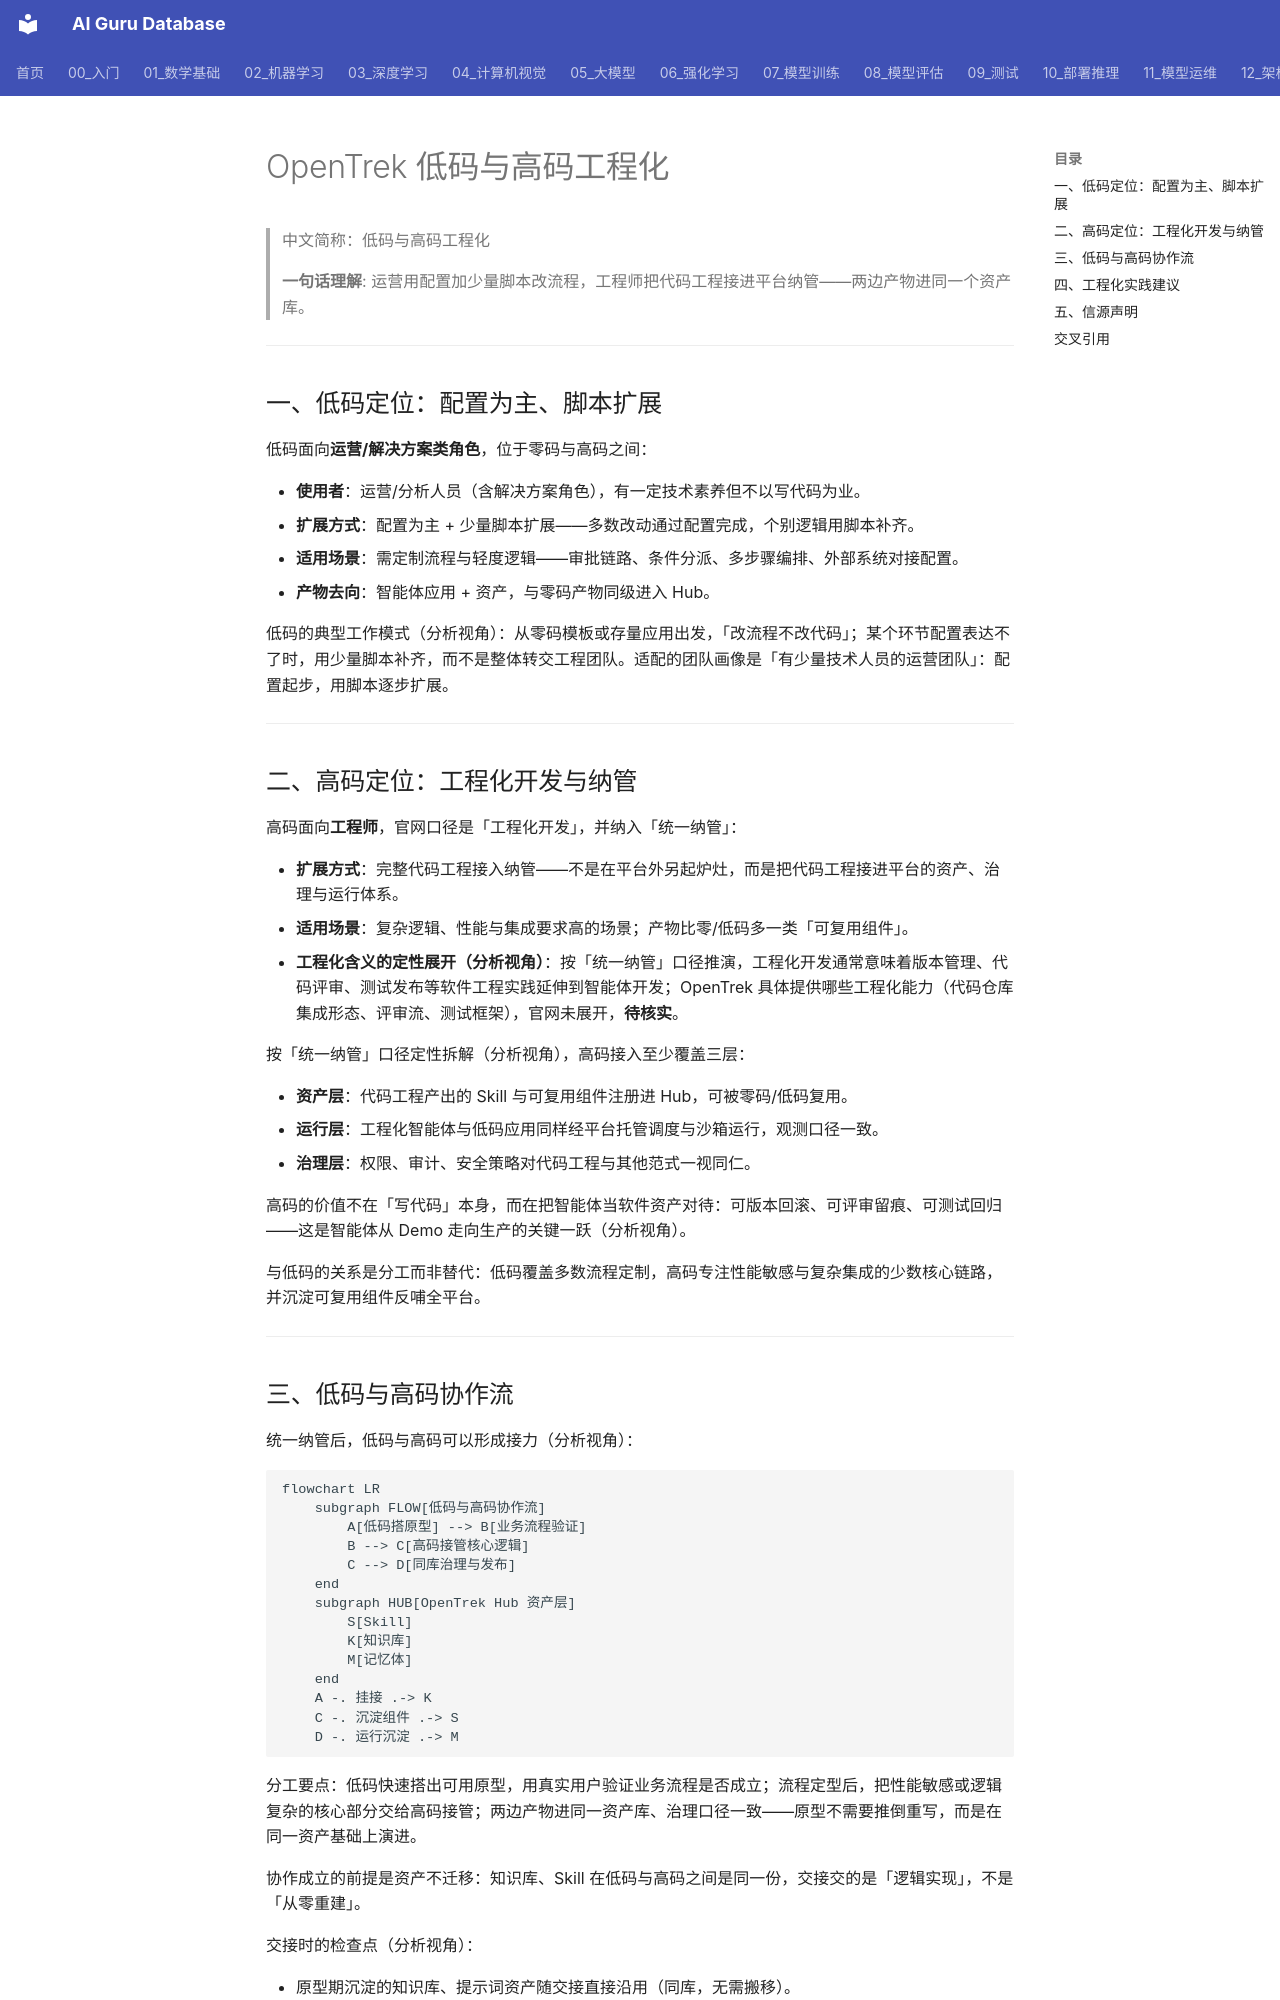

repository: ai-guru-global/ai-guru-database · page: 12_架构基建/06_云厂商/Alibaba_Cloud/产品/14_OpenTrek/03_智能体开发/03_Pro_Code_Engineering/index.html · generator: mkdocs

---
title: "OpenTrek 低码与高码工程化"
category: 12_架构基建/Alibaba_Cloud
tags: ["opentrek", "low-code", "pro-code", "engineering"]
summary: "展开 OpenTrek 低码与高码两种范式的定位、工程化纳管的定性口径、低码到高码的协作流与工程化实践建议。"
created: 2026-11-06
updated: 2026-11-06
tier: supporting
aliases: ["OpenTrek 低码与高码", "OpenTrek Pro Code Engineering"]
sources: ["阿里云官网产品页 https://www.aliyun.com/product/opentrek（2026-11 检索）"]
name_zh: "低码与高码工程化"
---

# OpenTrek 低码与高码工程化

> 中文简称：低码与高码工程化

> **一句话理解**: 运营用配置加少量脚本改流程，工程师把代码工程接进平台纳管——两边产物进同一个资产库。

---

## 一、低码定位：配置为主、脚本扩展

低码面向**运营/解决方案类角色**，位于零码与高码之间：

- **使用者**：运营/分析人员（含解决方案角色），有一定技术素养但不以写代码为业。
- **扩展方式**：配置为主 + 少量脚本扩展——多数改动通过配置完成，个别逻辑用脚本补齐。
- **适用场景**：需定制流程与轻度逻辑——审批链路、条件分派、多步骤编排、外部系统对接配置。
- **产物去向**：智能体应用 + 资产，与零码产物同级进入 Hub。

低码的典型工作模式（分析视角）：从零码模板或存量应用出发，「改流程不改代码」；某个环节配置表达不了时，用少量脚本补齐，而不是整体转交工程团队。适配的团队画像是「有少量技术人员的运营团队」：配置起步，用脚本逐步扩展。

---

## 二、高码定位：工程化开发与纳管

高码面向**工程师**，官网口径是「工程化开发」，并纳入「统一纳管」：

- **扩展方式**：完整代码工程接入纳管——不是在平台外另起炉灶，而是把代码工程接进平台的资产、治理与运行体系。
- **适用场景**：复杂逻辑、性能与集成要求高的场景；产物比零/低码多一类「可复用组件」。
- **工程化含义的定性展开（分析视角）**：按「统一纳管」口径推演，工程化开发通常意味着版本管理、代码评审、测试发布等软件工程实践延伸到智能体开发；OpenTrek 具体提供哪些工程化能力（代码仓库集成形态、评审流、测试框架），官网未展开，**待核实**。

按「统一纳管」口径定性拆解（分析视角），高码接入至少覆盖三层：

- **资产层**：代码工程产出的 Skill 与可复用组件注册进 Hub，可被零码/低码复用。
- **运行层**：工程化智能体与低码应用同样经平台托管调度与沙箱运行，观测口径一致。
- **治理层**：权限、审计、安全策略对代码工程与其他范式一视同仁。

高码的价值不在「写代码」本身，而在把智能体当软件资产对待：可版本回滚、可评审留痕、可测试回归——这是智能体从 Demo 走向生产的关键一跃（分析视角）。

与低码的关系是分工而非替代：低码覆盖多数流程定制，高码专注性能敏感与复杂集成的少数核心链路，并沉淀可复用组件反哺全平台。

---
